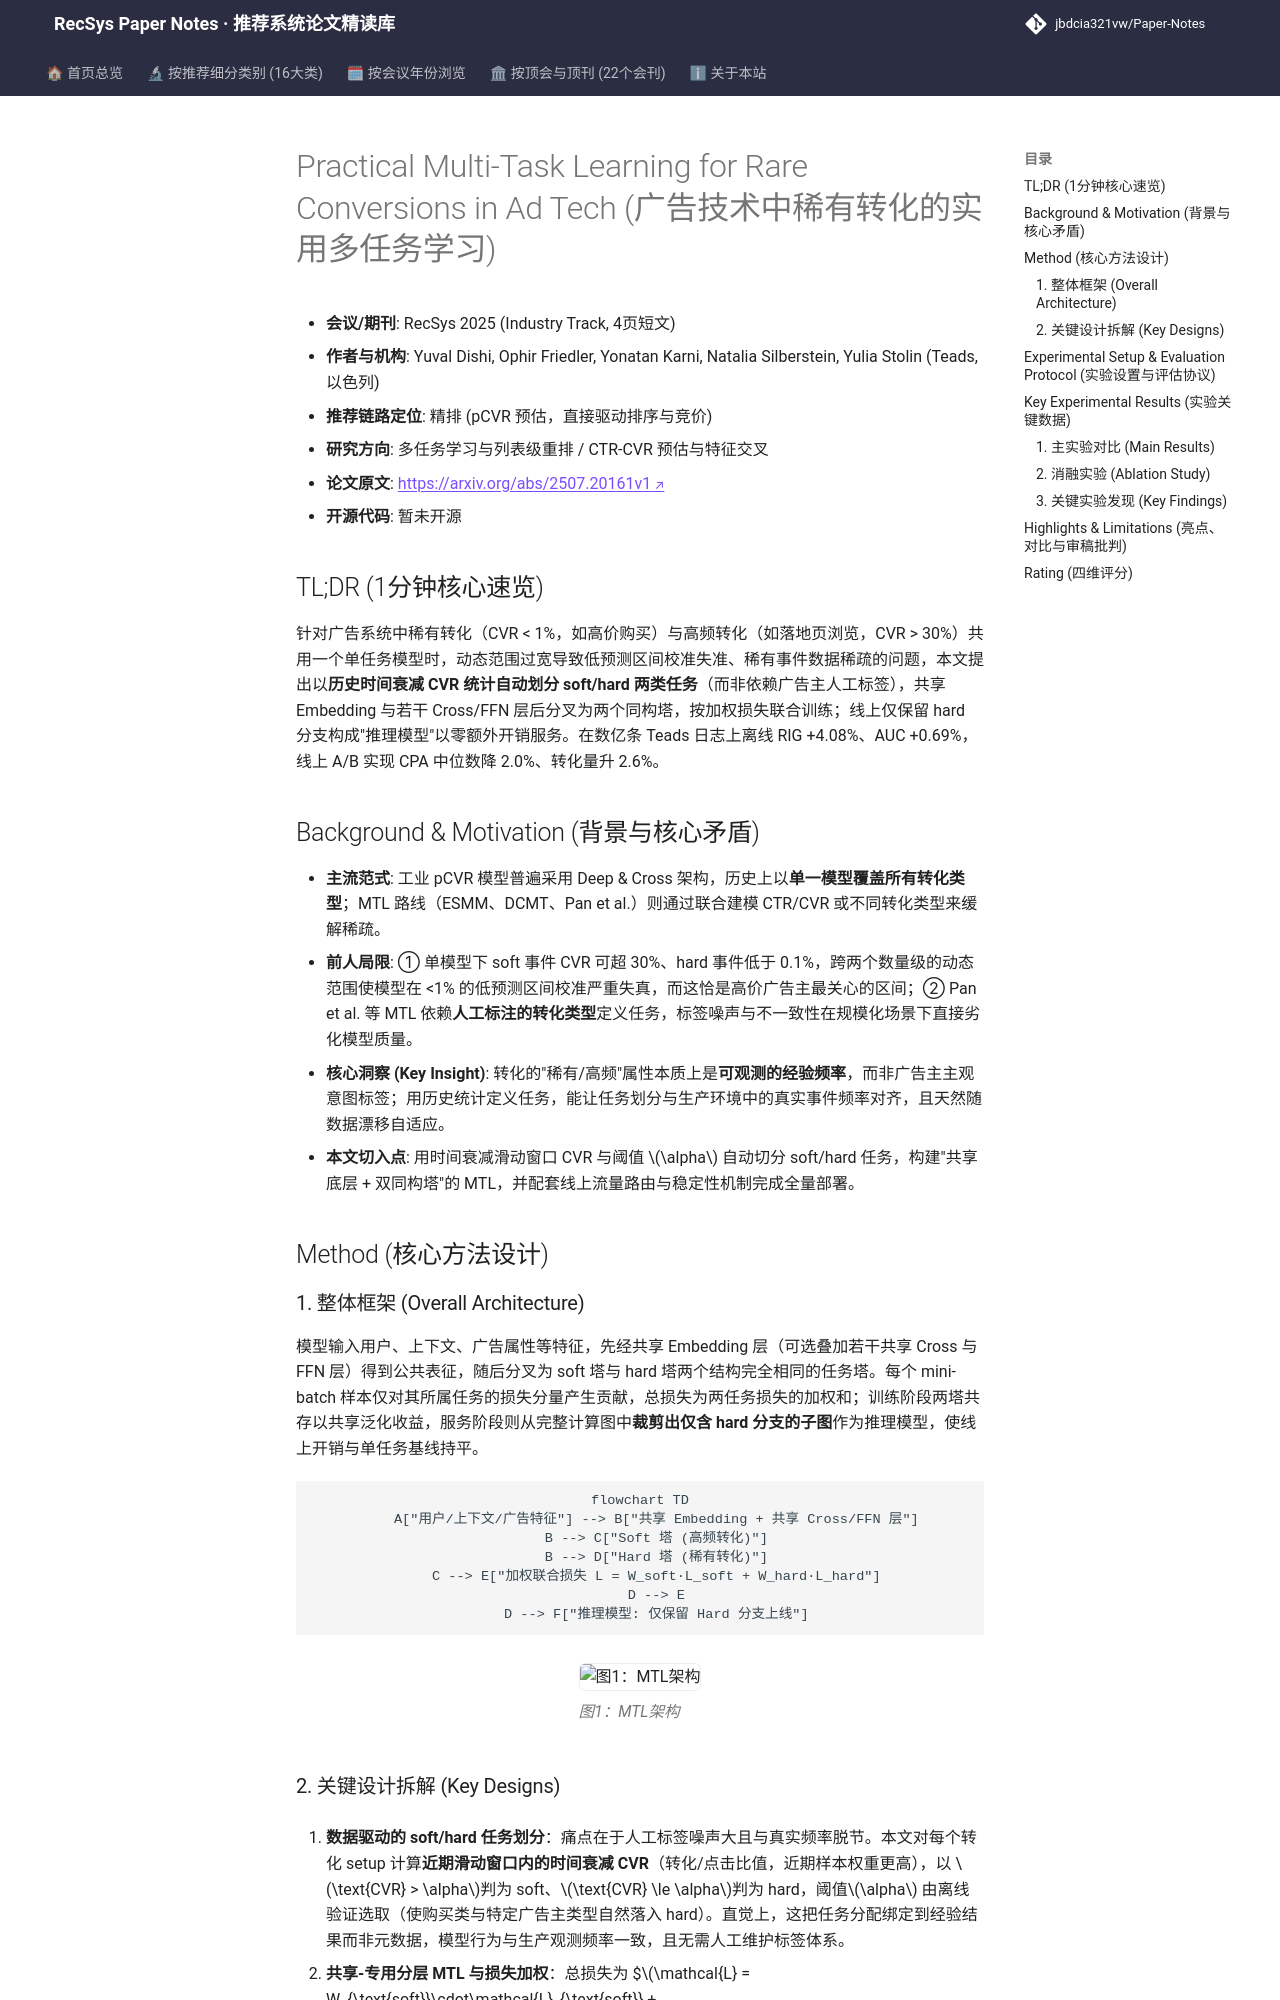

repository: jbdcia321vw/Paper-Notes · page: venues/RecSys/2025/multi_task_reranking/practical_multi_task_learning_for_rare_conversions_in_ad_tech/index.html · generator: mkdocs

---
title: "[Paper Note] Practical Multi-Task Learning for Rare Conversions in Ad Tech"
description: "[RecSys 2025][多任务学习与列表级重排] 以历史CVR统计自动划分软/硬转化任务，共享底层+双塔MTL提升稀有转化预估，离线AUC+0.69%、线上CPA降2%。"
tags:
  - RecSys 2025
  - 多任务学习与列表级重排
  - 精排
  - 稀有转化预估
  - 数据驱动任务划分
  - 推理模型裁剪
date: 2026-11-14
venue: RecSys
year: 2025
paper_url: "https://arxiv.org/abs/2507.20161"
code_url: ""
categories:
  - multi_task_reranking
  - ctr_feature_interaction
---

# Practical Multi-Task Learning for Rare Conversions in Ad Tech (广告技术中稀有转化的实用多任务学习)

- **会议/期刊**: RecSys 2025 (Industry Track, 4页短文)
- **作者与机构**: Yuval Dishi, Ophir Friedler, Yonatan Karni, Natalia Silberstein, Yulia Stolin (Teads, 以色列)
- **推荐链路定位**: 精排 (pCVR 预估，直接驱动排序与竞价)
- **研究方向**: 多任务学习与列表级重排 / CTR-CVR 预估与特征交叉
- **论文原文**: [https://arxiv.org/abs/2507.20161v1](https://arxiv.org/abs/2507.20161v1)
- **开源代码**: 暂未开源

## TL;DR (1分钟核心速览)

针对广告系统中稀有转化（CVR < 1%，如高价购买）与高频转化（如落地页浏览，CVR > 30%）共用一个单任务模型时，动态范围过宽导致低预测区间校准失准、稀有事件数据稀疏的问题，本文提出以**历史时间衰减 CVR 统计自动划分 soft/hard 两类任务**（而非依赖广告主人工标签），共享 Embedding 与若干 Cross/FFN 层后分叉为两个同构塔，按加权损失联合训练；线上仅保留 hard 分支构成"推理模型"以零额外开销服务。在数亿条 Teads 日志上离线 RIG +4.08%、AUC +0.69%，线上 A/B 实现 CPA 中位数降 2.0%、转化量升 2.6%。

## Background & Motivation (背景与核心矛盾)

- **主流范式**: 工业 pCVR 模型普遍采用 Deep & Cross 架构，历史上以**单一模型覆盖所有转化类型**；MTL 路线（ESMM、DCMT、Pan et al.）则通过联合建模 CTR/CVR 或不同转化类型来缓解稀疏。
- **前人局限**: ① 单模型下 soft 事件 CVR 可超 30%、hard 事件低于 0.1%，跨两个数量级的动态范围使模型在 <1% 的低预测区间校准严重失真，而这恰是高价广告主最关心的区间；② Pan et al. 等 MTL 依赖**人工标注的转化类型**定义任务，标签噪声与不一致性在规模化场景下直接劣化模型质量。
- **核心洞察 (Key Insight)**: 转化的"稀有/高频"属性本质上是**可观测的经验频率**，而非广告主主观意图标签；用历史统计定义任务，能让任务划分与生产环境中的真实事件频率对齐，且天然随数据漂移自适应。
- **本文切入点**: 用时间衰减滑动窗口 CVR 与阈值 $\alpha$ 自动切分 soft/hard 任务，构建"共享底层 + 双同构塔"的 MTL，并配套线上流量路由与稳定性机制完成全量部署。

## Method (核心方法设计)

### 1. 整体框架 (Overall Architecture)

模型输入用户、上下文、广告属性等特征，先经共享 Embedding 层（可选叠加若干共享 Cross 与 FFN 层）得到公共表征，随后分叉为 soft 塔与 hard 塔两个结构完全相同的任务塔。每个 mini-batch 样本仅对其所属任务的损失分量产生贡献，总损失为两任务损失的加权和；训练阶段两塔共存以共享泛化收益，服务阶段则从完整计算图中**裁剪出仅含 hard 分支的子图**作为推理模型，使线上开销与单任务基线持平。

```mermaid
flowchart TD
    A["用户/上下文/广告特征"] --> B["共享 Embedding + 共享 Cross/FFN 层"]
    B --> C["Soft 塔 (高频转化)"]
    B --> D["Hard 塔 (稀有转化)"]
    C --> E["加权联合损失 L = W_soft·L_soft + W_hard·L_hard"]
    D --> E
    D --> F["推理模型: 仅保留 Hard 分支上线"]
```

<figure class="paper-figure" markdown="span">
  ![图1：MTL架构](../../../../assets/papers/2507.20161v1/figure_1.png)<figcaption>图1：MTL架构</figcaption>
</figure>
